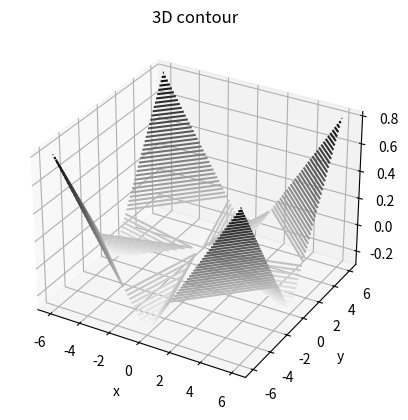

Source code (Python):
from mpl_toolkits import mplot3d
import numpy as np
import matplotlib.pyplot as plt
def f(x, y):
   return np.sin(np.sqrt(x ** 2 + y ** 2))
	
x = np.linspace(-6, 6, 3)
y = np.linspace(-6, 6, 3)

X, Y = np.meshgrid(x, y)
Z = f(X, Y)
print (Z)

fig = plt.figure()
ax = plt.axes(projection='3d')
ax.contour3D(X, Y, Z, 50, cmap='binary')
ax.set_xlabel('x')
ax.set_ylabel('y')
ax.set_zlabel('z')
ax.set_title('3D contour')
plt.show()